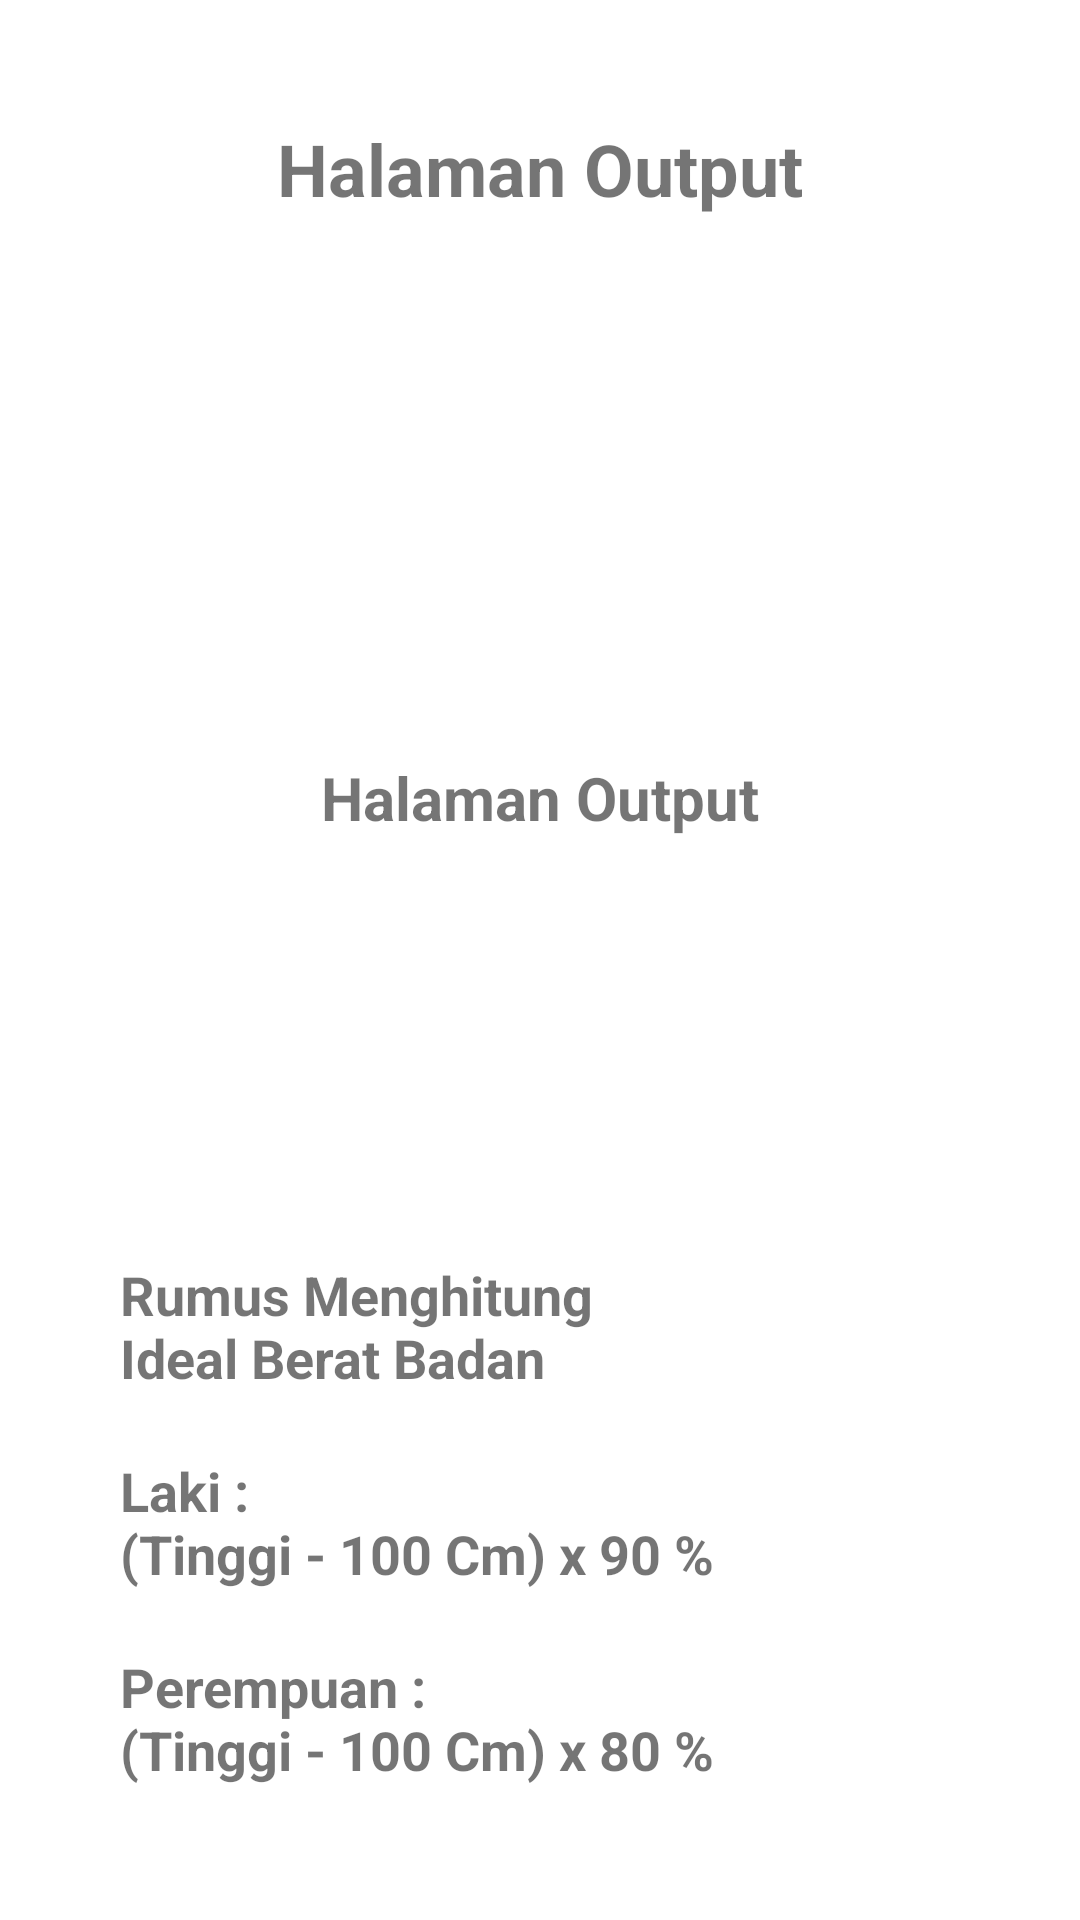

The Android layout XML behind this screen, and the referenced resources:
<!-- AndroidManifest.xml: application theme Theme.KalkulatorBeratBadanIdeal -->
<!-- res/layout/activity_output.xml -->
<?xml version="1.0" encoding="utf-8"?>
<androidx.constraintlayout.widget.ConstraintLayout xmlns:android="http://schemas.android.com/apk/res/android"
    xmlns:app="http://schemas.android.com/apk/res-auto"
    xmlns:tools="http://schemas.android.com/tools"
    android:layout_width="match_parent"
    android:layout_height="match_parent"
    tools:context=".output">

    <TextView
        android:id="@+id/tvOutput0"
        android:layout_width="match_parent"
        android:layout_height="wrap_content"
        android:layout_marginHorizontal="40dp"
        android:layout_marginTop="40dp"
        android:text="@string/tv_output_0"
        android:textAlignment="center"
        android:textSize="24sp"
        android:textStyle="bold"
        app:layout_constraintEnd_toEndOf="parent"
        app:layout_constraintStart_toStartOf="parent"
        app:layout_constraintTop_toTopOf="parent" />

    <TextView
        android:id="@+id/tvOutput1"
        android:layout_width="match_parent"
        android:layout_height="wrap_content"
        android:layout_marginHorizontal="40dp"
        android:layout_marginTop="180dp"
        android:text="@string/tv_output_0"
        android:textAlignment="center"
        android:textSize="20sp"
        android:textStyle="bold"
        app:layout_constraintEnd_toEndOf="parent"
        app:layout_constraintStart_toStartOf="parent"
        app:layout_constraintTop_toBottomOf="@id/tvOutput0" />

    <TextView
        android:id="@+id/tvOutput2"
        android:layout_width="match_parent"
        android:layout_height="wrap_content"
        android:layout_marginHorizontal="40dp"
        android:layout_marginTop="140dp"
        android:text="@string/tv_output_1"
        android:textSize="18sp"
        android:textStyle="bold"
        app:layout_constraintEnd_toEndOf="parent"
        app:layout_constraintStart_toStartOf="parent"
        app:layout_constraintTop_toBottomOf="@id/tvOutput1" />

    <TextView
        android:id="@+id/tvOutput3"
        android:layout_width="match_parent"
        android:layout_height="wrap_content"
        android:layout_marginHorizontal="40dp"
        android:layout_marginTop="20dp"
        android:text="@string/tv_output_2"
        android:textSize="18sp"
        android:textStyle="bold"
        app:layout_constraintEnd_toEndOf="parent"
        app:layout_constraintStart_toStartOf="parent"
        app:layout_constraintTop_toBottomOf="@id/tvOutput2" />

    <TextView
        android:id="@+id/tvOutput4"
        android:layout_width="match_parent"
        android:layout_height="wrap_content"
        android:layout_marginHorizontal="40dp"
        android:layout_marginTop="20dp"
        android:text="@string/tv_output_3"
        android:textSize="18sp"
        android:textStyle="bold"
        app:layout_constraintEnd_toEndOf="parent"
        app:layout_constraintStart_toStartOf="parent"
        app:layout_constraintTop_toBottomOf="@id/tvOutput3" />

</androidx.constraintlayout.widget.ConstraintLayout>
<!-- resources referenced by this layout -->
<resources>
  <string name="tv_output_0">Halaman Output</string>
  <string name="tv_output_1">Rumus Menghitung\nIdeal Berat Badan</string>
  <string name="tv_output_2">Laki :\n(Tinggi - 100 Cm) x 90 %</string>
  <string name="tv_output_3">Perempuan :\n(Tinggi - 100 Cm) x 80 %</string>
  <style name="Theme.KalkulatorBeratBadanIdeal" parent="Theme.MaterialComponents.DayNight.DarkActionBar">
          
          <item name="colorPrimary">@color/shine_100</item>
          <item name="colorPrimaryVariant">@color/shine_200</item>
          <item name="colorOnPrimary">@color/white</item>
          
          <item name="colorSecondary">@color/shine_50</item>
          <item name="colorSecondaryVariant">@color/shine_300</item>
          <item name="colorOnSecondary">@color/black</item>
          
          <item name="android:statusBarColor">?attr/colorPrimaryVariant</item>
          
      </style>
  <color name="shine_100">#FFFEDBD0</color>
  <color name="shine_200">#FFFFC2AE</color>
  <color name="white">#FFFFFFFF</color>
  <color name="shine_50">#FFFEEAE6</color>
  <color name="shine_300">#FFFFA988</color>
  <color name="black">#FF000000</color>
</resources>
